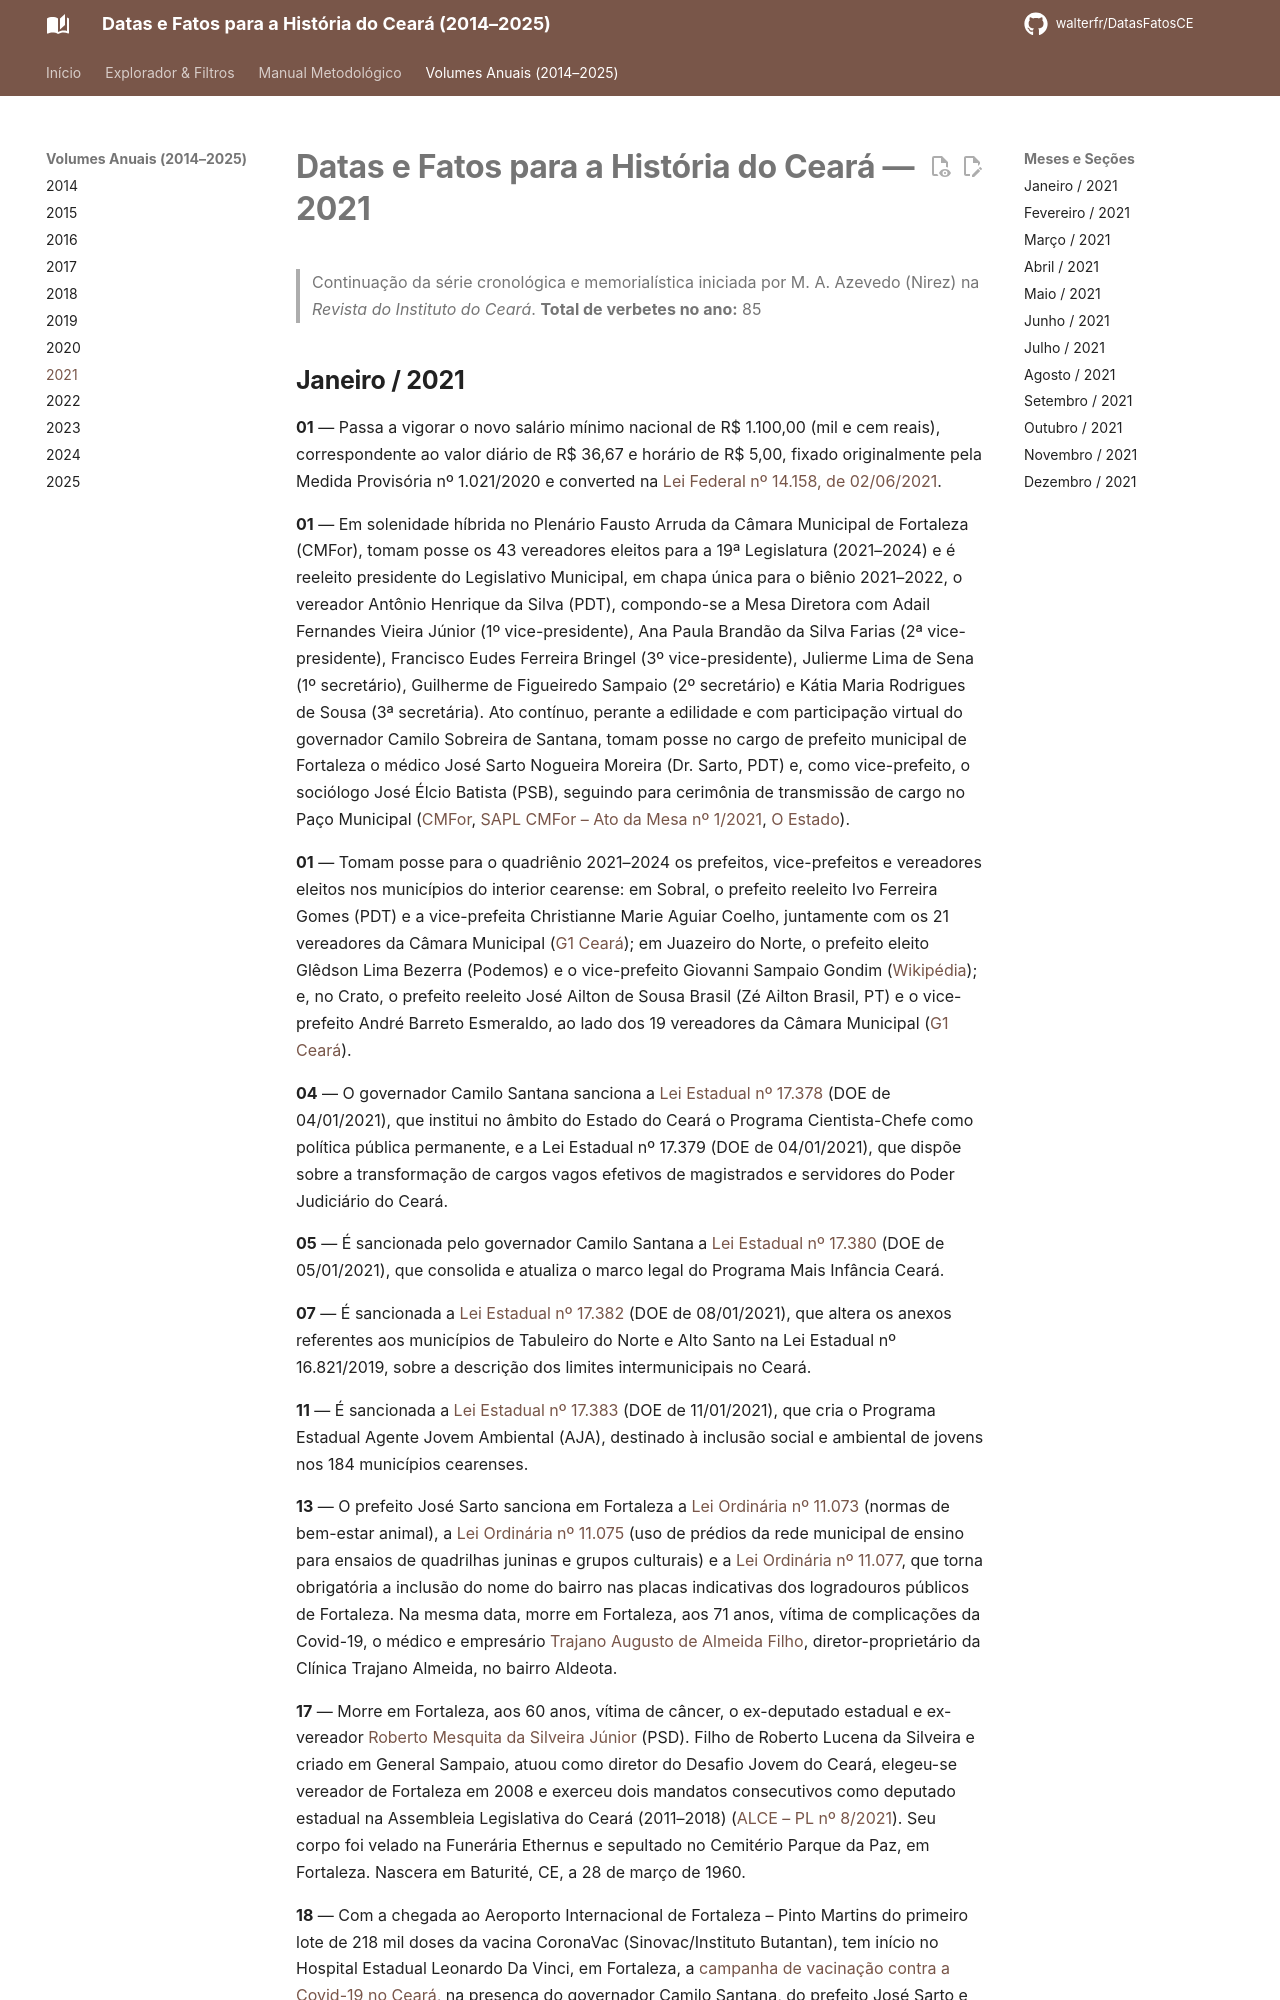

repository: walterfr/DatasFatosCE · page: 2021/index.html · generator: mkdocs

# Datas e Fatos para a História do Ceará — 2021

> Continuação da série cronológica e memorialística iniciada por M. A. Azevedo (Nirez) na *Revista do Instituto do Ceará*.
> **Total de verbetes no ano:** 85
